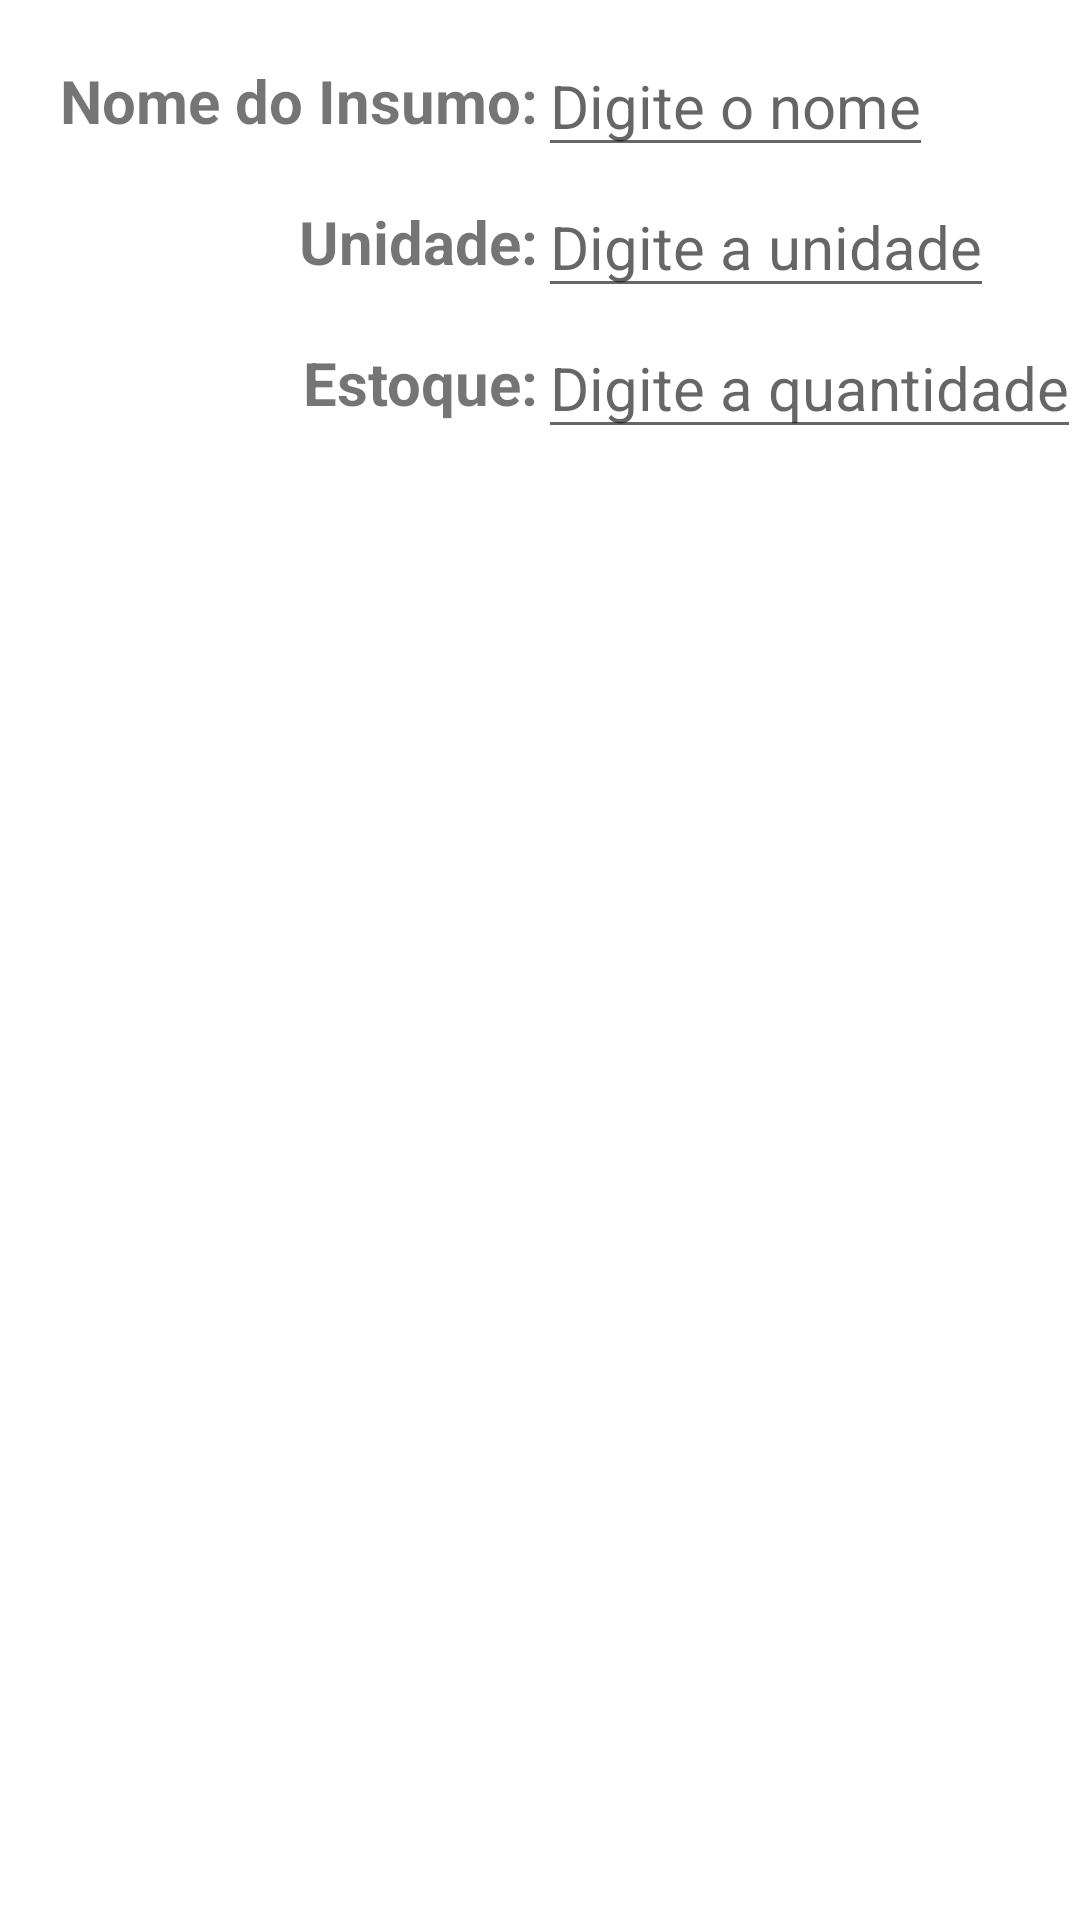

Write the Android layout XML for this screen, with the resource values it uses.
<!-- AndroidManifest.xml: application theme Theme.MonitoramentoEstoque -->
<!-- res/layout/activity_formulario_insumo.xml -->
<?xml version="1.0" encoding="utf-8"?>
<androidx.constraintlayout.widget.ConstraintLayout xmlns:android="http://schemas.android.com/apk/res/android"
    xmlns:app="http://schemas.android.com/apk/res-auto"
    xmlns:tools="http://schemas.android.com/tools"
    android:layout_width="match_parent"
    android:layout_height="match_parent"
    tools:context=".activity.FormularioInsumoActivity">

    <TextView
        android:id="@+id/formulario_insumo_fixo_nome"
        android:layout_width="wrap_content"
        android:layout_height="wrap_content"
        android:layout_margin="20dp"
        android:text="Nome do Insumo:"
        android:textSize="20sp"
        android:textStyle="bold"
        app:layout_constraintEnd_toEndOf="parent"
        app:layout_constraintHorizontal_bias="0.0"
        app:layout_constraintStart_toStartOf="parent"
        app:layout_constraintTop_toTopOf="parent" />

    <EditText
        android:id="@+id/formulario_insumo_nome"
        android:layout_width="0dp"
        android:layout_height="wrap_content"
        android:hint="Digite o nome"
        android:inputType="textPersonName"
        android:textSize="20sp"
        app:layout_constraintBottom_toBottomOf="@+id/formulario_insumo_fixo_nome"
        app:layout_constraintStart_toEndOf="@+id/formulario_insumo_fixo_nome"
        app:layout_constraintTop_toTopOf="@+id/formulario_insumo_fixo_nome" />
    <TextView
        android:id="@+id/formulario_insumo_fixo_unidade"
        android:layout_width="0dp"
        android:layout_height="wrap_content"
        android:layout_marginTop="20dp"
        android:text="Unidade:"
        android:textSize="20sp"
        android:textStyle="bold"
        android:textAlignment="viewEnd"
        app:layout_constraintEnd_toEndOf="@+id/formulario_insumo_fixo_nome"
        app:layout_constraintHorizontal_bias="0.0"
        app:layout_constraintStart_toStartOf="@+id/formulario_insumo_fixo_nome"
        app:layout_constraintTop_toBottomOf="@+id/formulario_insumo_fixo_nome" />

    <EditText
        android:id="@+id/formulario_insumo_unidade"
        android:layout_width="0dp"
        android:layout_height="wrap_content"
        android:inputType="textCapCharacters"
        android:textSize="20sp"
        android:hint="Digite a unidade"
        app:layout_constraintBottom_toBottomOf="@+id/formulario_insumo_fixo_unidade"
        app:layout_constraintStart_toEndOf="@+id/formulario_insumo_fixo_unidade"
        app:layout_constraintTop_toTopOf="@+id/formulario_insumo_fixo_unidade" />
    <TextView
        android:id="@+id/formulario_insumo_fixo_estoque"
        android:layout_width="0dp"
        android:layout_height="wrap_content"
        android:layout_marginTop="20dp"
        android:text="Estoque:"
        android:textSize="20sp"
        android:textStyle="bold"
        android:textAlignment="viewEnd"
        app:layout_constraintEnd_toEndOf="@+id/formulario_insumo_fixo_unidade"
        app:layout_constraintHorizontal_bias="0.0"
        app:layout_constraintStart_toStartOf="@+id/formulario_insumo_fixo_unidade"
        app:layout_constraintTop_toBottomOf="@+id/formulario_insumo_fixo_unidade" />

    <EditText
        android:id="@+id/formulario_insumo_estoque"
        android:layout_width="0dp"
        android:layout_height="wrap_content"
        android:inputType="number"
        android:textSize="20sp"
        android:hint="Digite a quantidade"
        app:layout_constraintBottom_toBottomOf="@+id/formulario_insumo_fixo_estoque"
        app:layout_constraintStart_toEndOf="@+id/formulario_insumo_fixo_estoque"
        app:layout_constraintTop_toTopOf="@+id/formulario_insumo_fixo_estoque" />


</androidx.constraintlayout.widget.ConstraintLayout>
<!-- resources referenced by this layout -->
<resources>
  <style name="Theme.MonitoramentoEstoque" parent="Theme.MaterialComponents.DayNight.DarkActionBar">
          
          <item name="colorPrimary">@color/purple_500</item>
          <item name="colorPrimaryVariant">@color/purple_700</item>
          <item name="colorOnPrimary">@color/white</item>
          
          <item name="colorSecondary">@color/teal_200</item>
          <item name="colorSecondaryVariant">@color/teal_700</item>
          <item name="colorOnSecondary">@color/black</item>
          
          <item name="android:statusBarColor" tools:targetApi="l">?attr/colorPrimaryVariant</item>
          
      </style>
  <!-- not gathered from this repository: default colours our renderer supplied (Android Studio template values) -->
  <color name="purple_500">#FF6200EE</color>
  <color name="purple_700">#FF3700B3</color>
  <color name="teal_200">#FF03DAC5</color>
  <color name="teal_700">#FF018786</color>
  <color name="black">#FF000000</color>
  <color name="white">#FFFFFFFF</color>
</resources>
